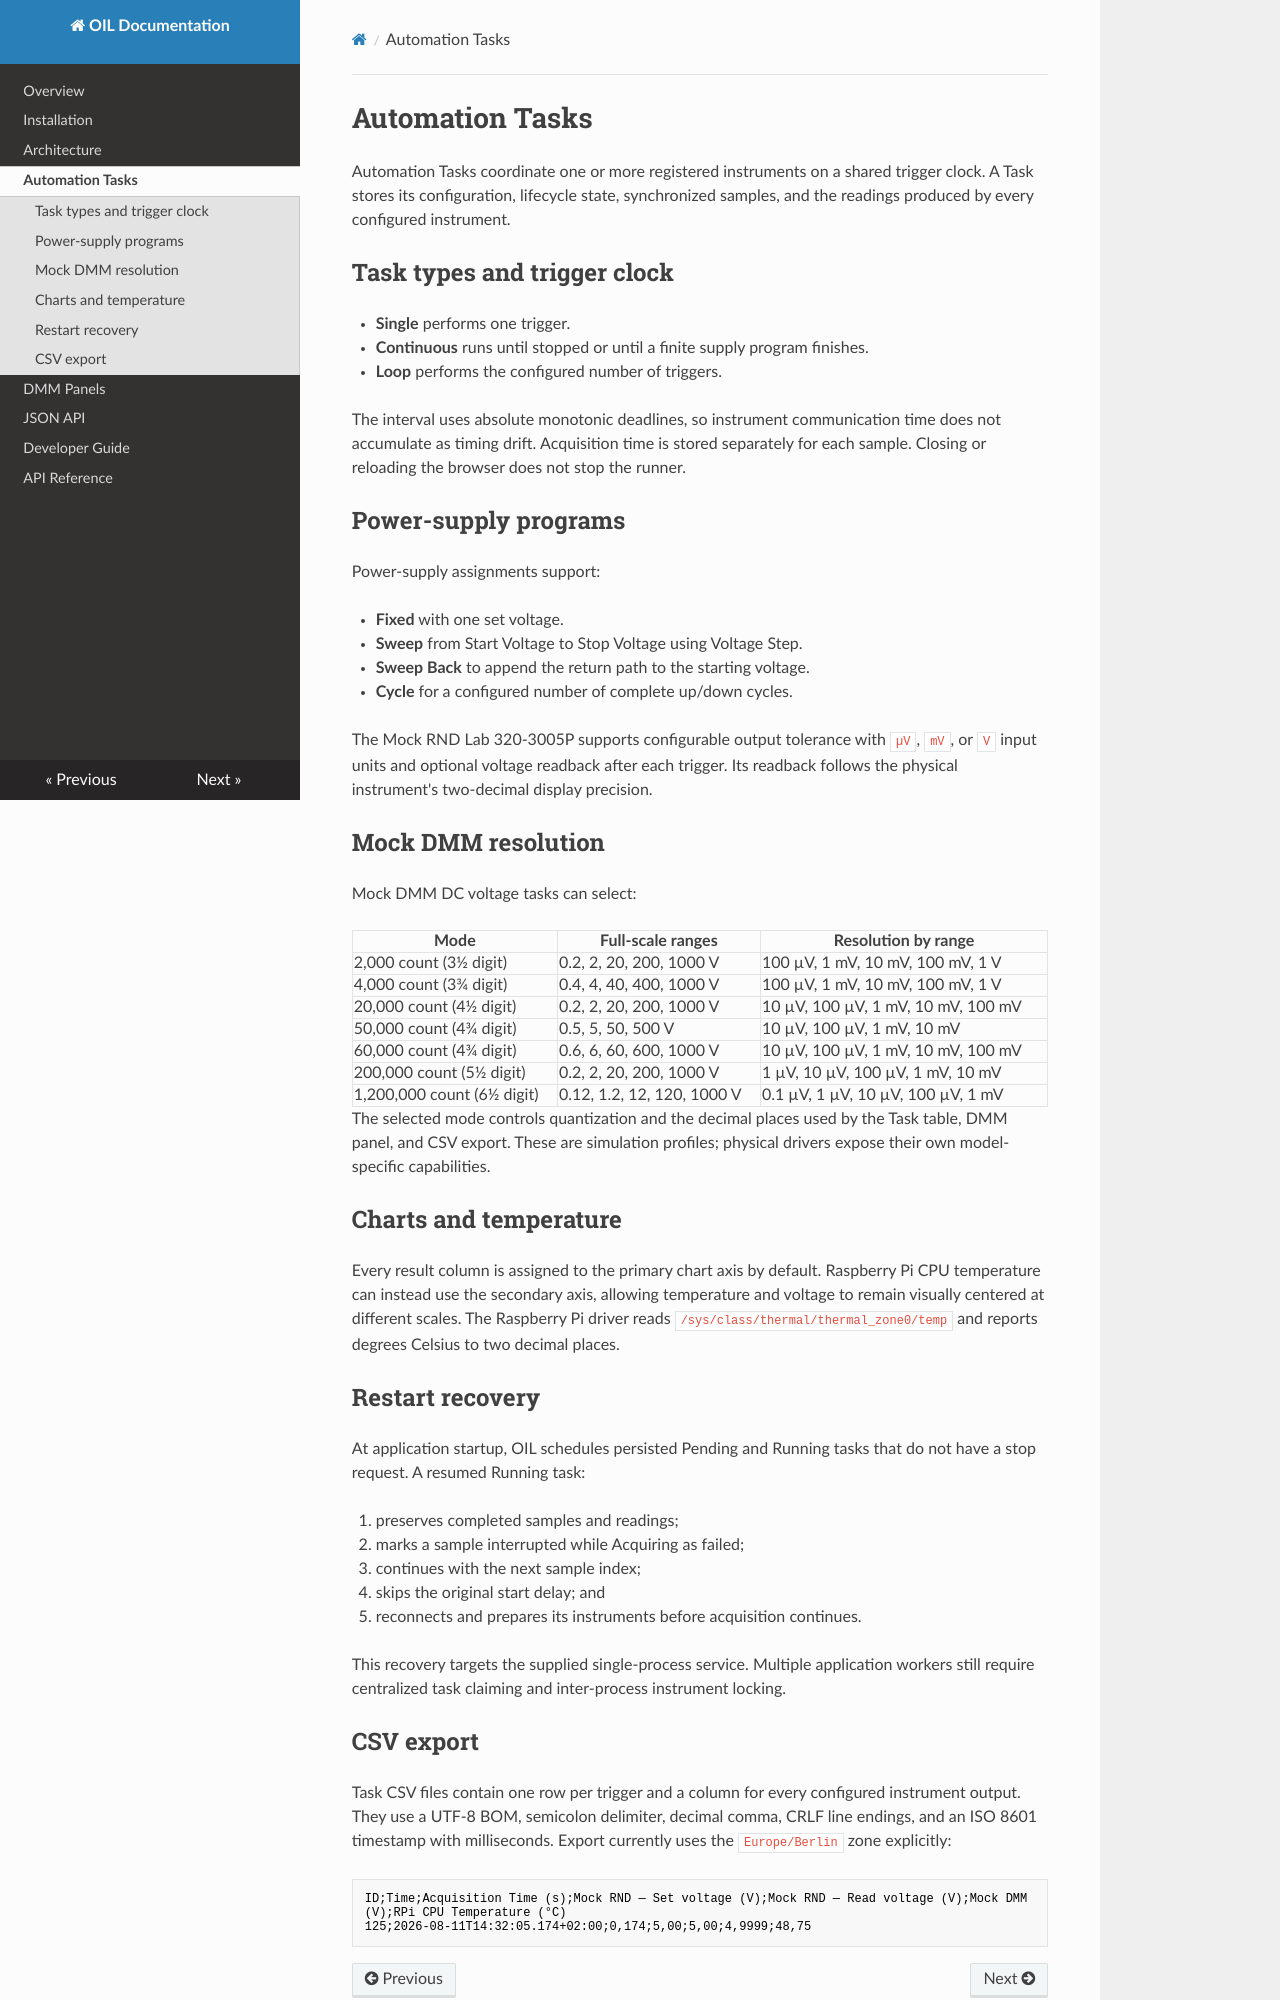

repository: ebaketa/oil · page: tasks/index.html · generator: mkdocs

# Automation Tasks

Automation Tasks coordinate one or more registered instruments on a shared
trigger clock. A Task stores its configuration, lifecycle state, synchronized
samples, and the readings produced by every configured instrument.

## Task types and trigger clock

- **Single** performs one trigger.
- **Continuous** runs until stopped or until a finite supply program finishes.
- **Loop** performs the configured number of triggers.

The interval uses absolute monotonic deadlines, so instrument communication
time does not accumulate as timing drift. Acquisition time is stored separately
for each sample. Closing or reloading the browser does not stop the runner.

## Power-supply programs

Power-supply assignments support:

- **Fixed** with one set voltage.
- **Sweep** from Start Voltage to Stop Voltage using Voltage Step.
- **Sweep Back** to append the return path to the starting voltage.
- **Cycle** for a configured number of complete up/down cycles.

The Mock RND Lab 320-3005P supports configurable output tolerance with `µV`,
`mV`, or `V` input units and optional voltage readback after each trigger. Its
readback follows the physical instrument's two-decimal display precision.

## Mock DMM resolution

Mock DMM DC voltage tasks can select:

| Mode | Full-scale ranges | Resolution by range |
| --- | --- | --- |
| 2,000 count (3½ digit) | 0.2, 2, 20, 200, 1000 V | 100 µV, 1 mV, 10 mV, 100 mV, 1 V |
| 4,000 count (3¾ digit) | 0.4, 4, 40, 400, 1000 V | 100 µV, 1 mV, 10 mV, 100 mV, 1 V |
| 20,000 count (4½ digit) | 0.2, 2, 20, 200, 1000 V | 10 µV, 100 µV, 1 mV, 10 mV, 100 mV |
| 50,000 count (4¾ digit) | 0.5, 5, 50, 500 V | 10 µV, 100 µV, 1 mV, 10 mV |
| 60,000 count (4¾ digit) | 0.6, 6, 60, 600, 1000 V | 10 µV, 100 µV, 1 mV, 10 mV, 100 mV |
| 200,000 count (5½ digit) | 0.2, 2, 20, 200, 1000 V | 1 µV, 10 µV, 100 µV, 1 mV, 10 mV |
| 1,200,000 count (6½ digit) | 0.12, 1.2, 12, 120, 1000 V | 0.1 µV, 1 µV, 10 µV, 100 µV, 1 mV |

The selected mode controls quantization and the decimal places used by the Task
table, DMM panel, and CSV export. These are simulation profiles; physical
drivers expose their own model-specific capabilities.

## Charts and temperature

Every result column is assigned to the primary chart axis by default. Raspberry
Pi CPU temperature can instead use the secondary axis, allowing temperature and
voltage to remain visually centered at different scales. The Raspberry Pi
driver reads `/sys/class/thermal/thermal_zone0/temp` and reports degrees Celsius
to two decimal places.

## Restart recovery

At application startup, OIL schedules persisted Pending and Running tasks that
do not have a stop request. A resumed Running task:

1. preserves completed samples and readings;
2. marks a sample interrupted while Acquiring as failed;
3. continues with the next sample index;
4. skips the original start delay; and
5. reconnects and prepares its instruments before acquisition continues.

This recovery targets the supplied single-process service. Multiple application
workers still require centralized task claiming and inter-process instrument
locking.
